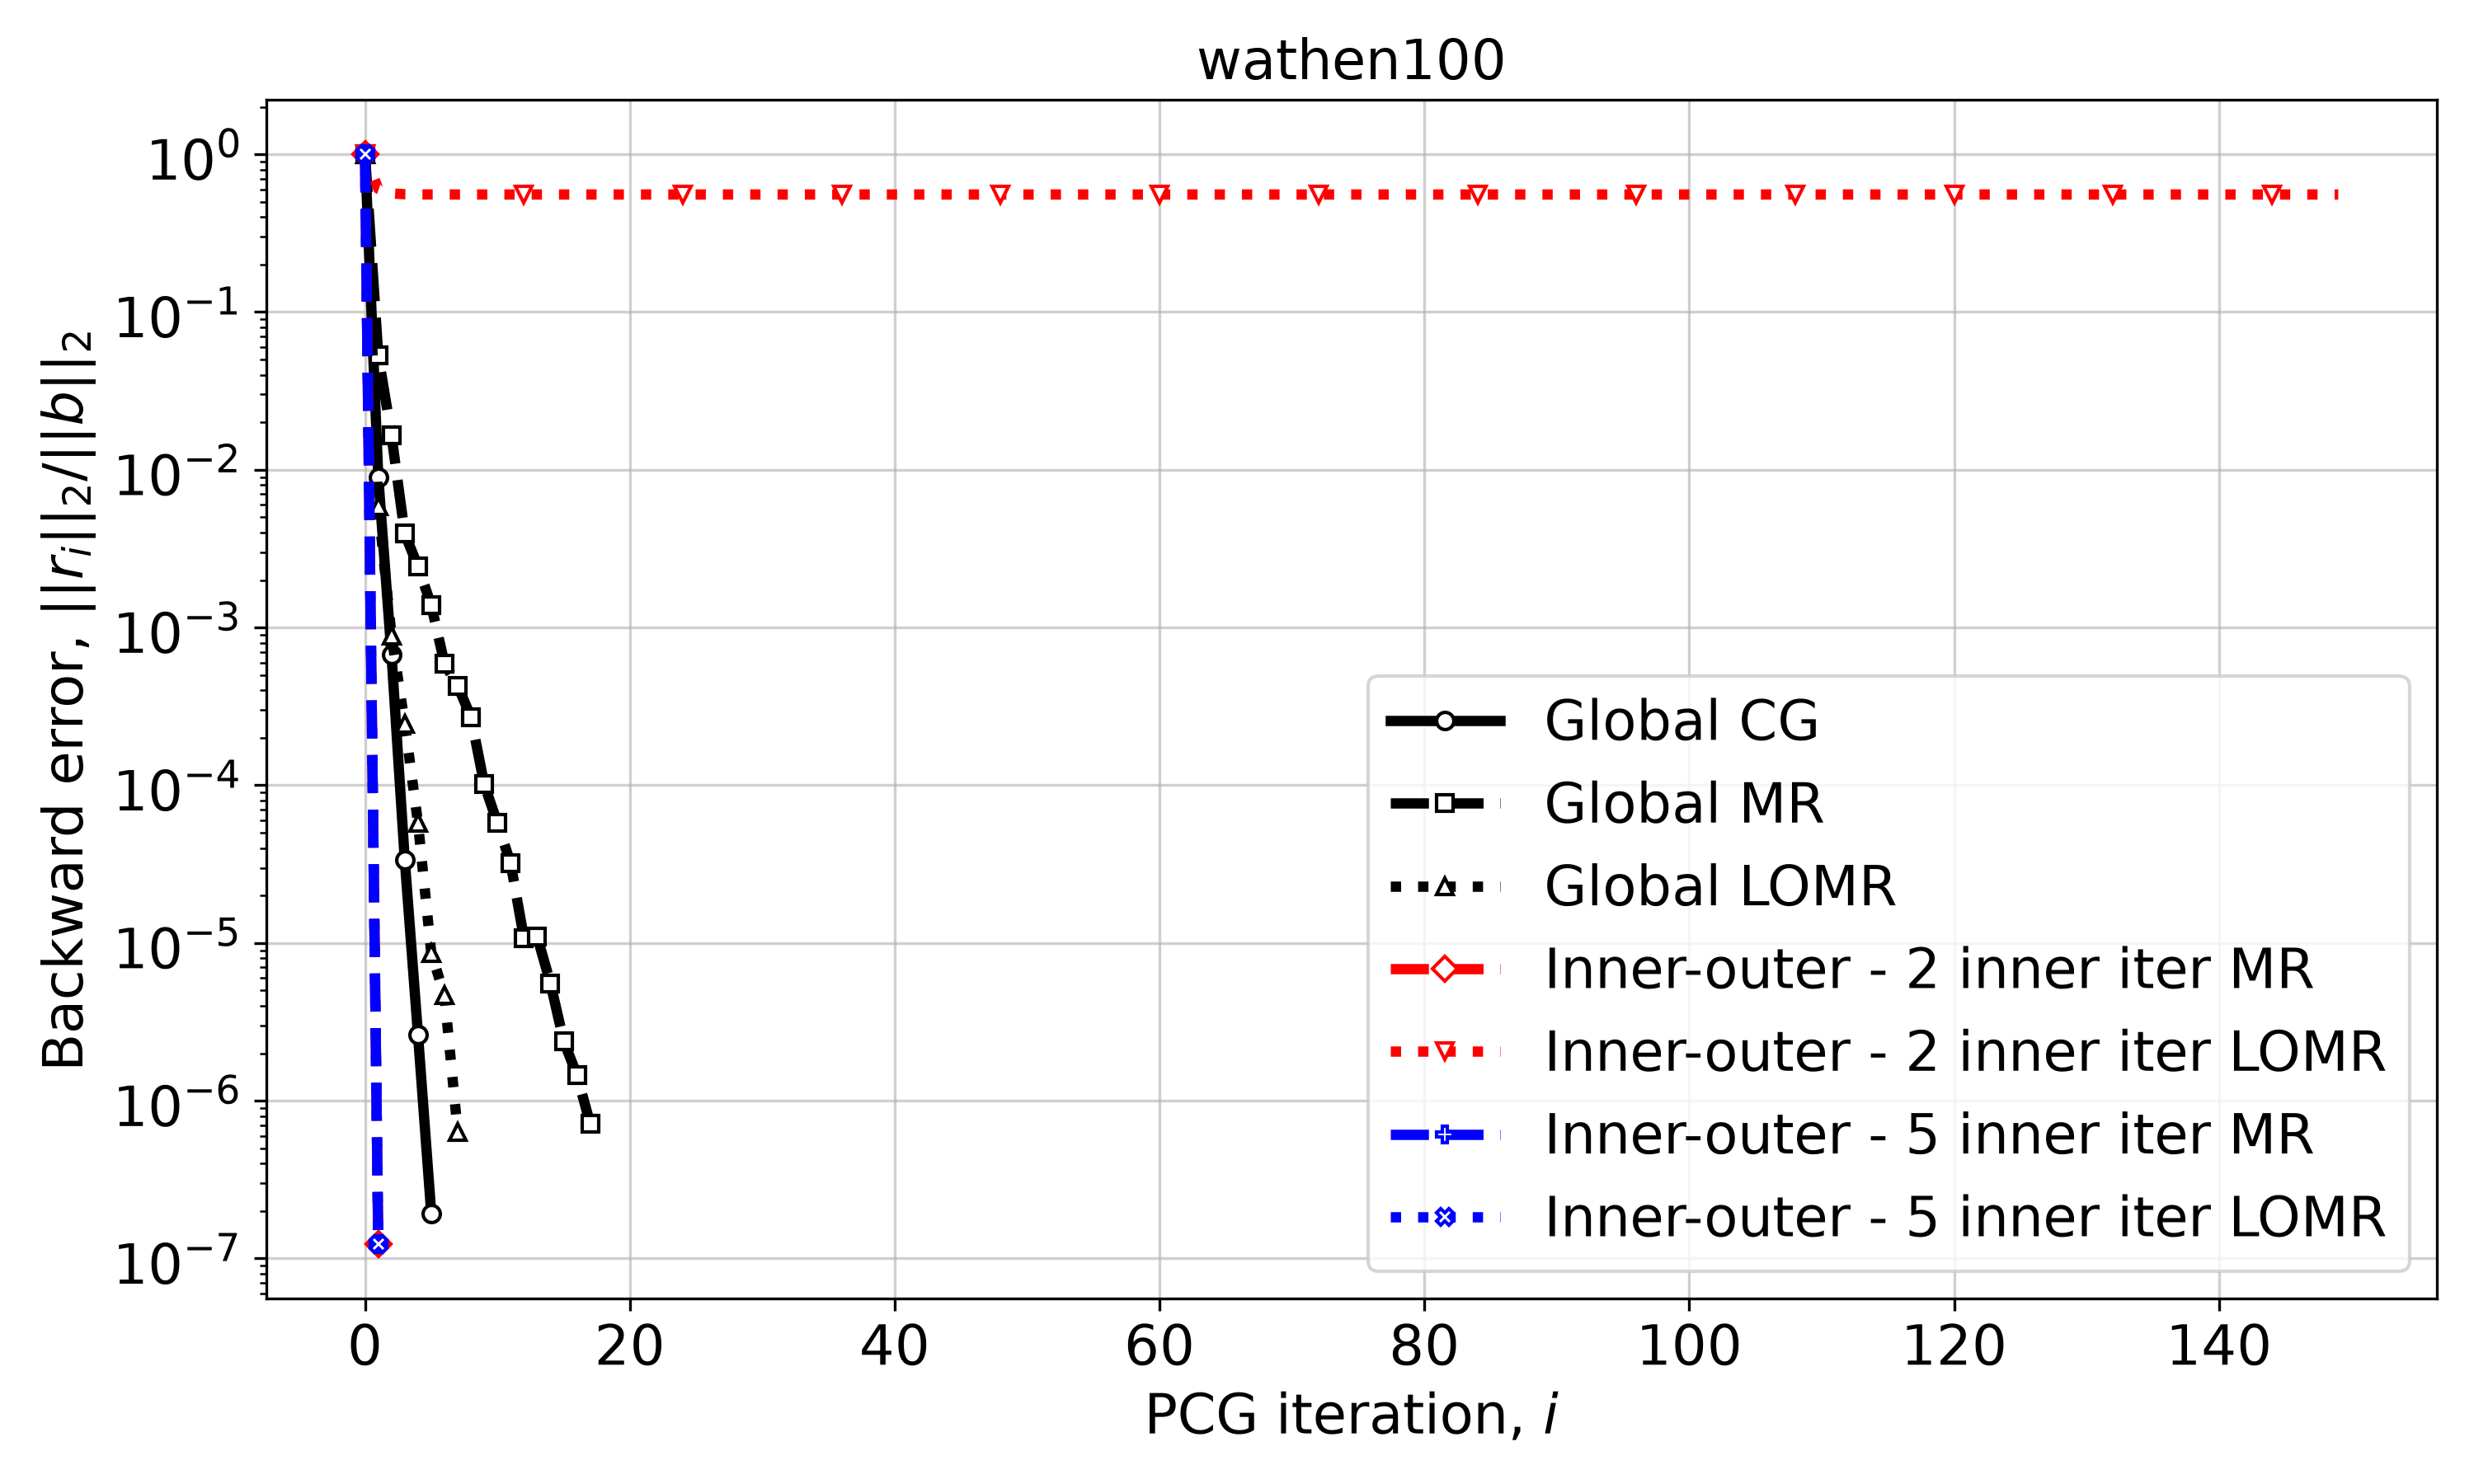

The table this chart was drawn from, first rows:
Iteration, Global CG, Global MR, Global LOMR, Inner-outer - 2 inner iter MR, Inner-outer - 2 inner iter LOMR, Inner-outer - 5 inner iter MR, Inner-outer - 5 inner iter LOMR
0, 1.0, 1.0, 1.0, 1.0, 1.0, 1.0, 1.0
1, 0.008987, 0.05312, 0.00588, 1.229391578650855e-07, 0.6038, 1.2289652081603194e-07, 1.2286460446045582e-07
2, 0.0006722, 0.0165, 0.0008878, , 0.5647, , 
3, 3.3709720595428724e-05, 0.003929, 0.0002461, , 0.558, , 
4, 2.61990120010319e-06, 0.00244, 5.753909770996368e-05, , 0.5565, , 
5, 1.9340123973663707e-07, 0.001385, 8.674633410639598e-06, , 0.5561, , 
6, , 0.0005926, 4.6508570040487214e-06, , 0.5559, , 
7, , 0.0004267, 6.368739530637953e-07, , 0.5559, , 
8, , 0.0002704, , , 0.5559, , 
9, , 0.0001013, , , 0.5559, , 
10, , 5.757118535722538e-05, , , 0.5559, , 
11, , 3.19054090130506e-05, , , 0.5559, , 
12, , 1.0721693839962887e-05, , , 0.5559, , 
13, , 1.0980911239169458e-05, , , 0.5559, , 
14, , 5.562314966189286e-06, , , 0.5559, , 
15, , 2.3948824090413413e-06, , , 0.5559, , 
16, , 1.457423738203142e-06, , , 0.5559, , 
17, , 7.157302621397169e-07, , , 0.5559, , 
18, , , , , 0.5559, , 
19, , , , , 0.5559, , 
20, , , , , 0.5559, , 
21, , , , , 0.5559, , 
22, , , , , 0.5559, , 
23, , , , , 0.5559, , 
24, , , , , 0.5559, , 
25, , , , , 0.5559, , 
26, , , , , 0.5559, , 
27, , , , , 0.5559, , 
28, , , , , 0.5559, , 
29, , , , , 0.5559, , 
30, , , , , 0.5559, , 
31, , , , , 0.5559, , 
32, , , , , 0.5559, , 
33, , , , , 0.5559, , 
34, , , , , 0.5559, , 
35, , , , , 0.5559, , 
36, , , , , 0.5559, , 
37, , , , , 0.5559, , 
38, , , , , 0.5559, , 
39, , , , , 0.5559, , 
40, , , , , 0.5559, , 
41, , , , , 0.5559, , 
42, , , , , 0.5559, , 
43, , , , , 0.5559, , 
44, , , , , 0.5559, , 
45, , , , , 0.5559, , 
46, , , , , 0.5559, , 
47, , , , , 0.5559, , 
48, , , , , 0.5559, , 
49, , , , , 0.5559, , 
50, , , , , 0.5559, , 
51, , , , , 0.5559, , 
52, , , , , 0.5559, , 
53, , , , , 0.5559, , 
54, , , , , 0.5559, , 
55, , , , , 0.5559, , 
56, , , , , 0.5559, , 
57, , , , , 0.5559, , 
58, , , , , 0.5559, , 
59, , , , , 0.5559, , 
... 90 more rows
